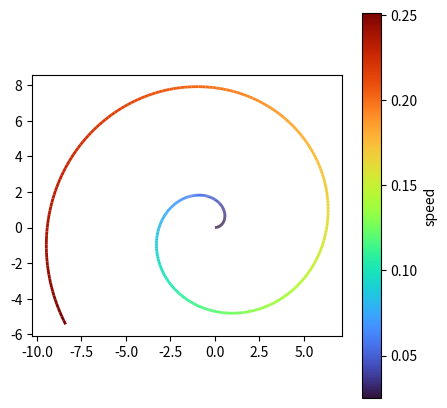

Python code for this plot:
# A line whose colour changes with a third variable using LineCollection, with a colour bar.
import numpy as np
import matplotlib.pyplot as plt
from matplotlib.collections import LineCollection

t = np.linspace(0, 10, 400)
x = np.cos(t) * t
y = np.sin(t) * t
speed = np.hypot(np.gradient(x), np.gradient(y))
pts = np.c_[x, y].reshape(-1, 1, 2)
segs = np.concatenate([pts[:-1], pts[1:]], axis=1)
fig, ax = plt.subplots(figsize=(5, 5))
lc = LineCollection(segs, cmap="turbo", array=speed[:-1], linewidth=2)
ax.add_collection(lc)
ax.autoscale()
ax.set_aspect("equal")
fig.colorbar(lc, ax=ax, label="speed")
print(round(float(speed.max()), 5))
fig.savefig("spiral_speed.png")
